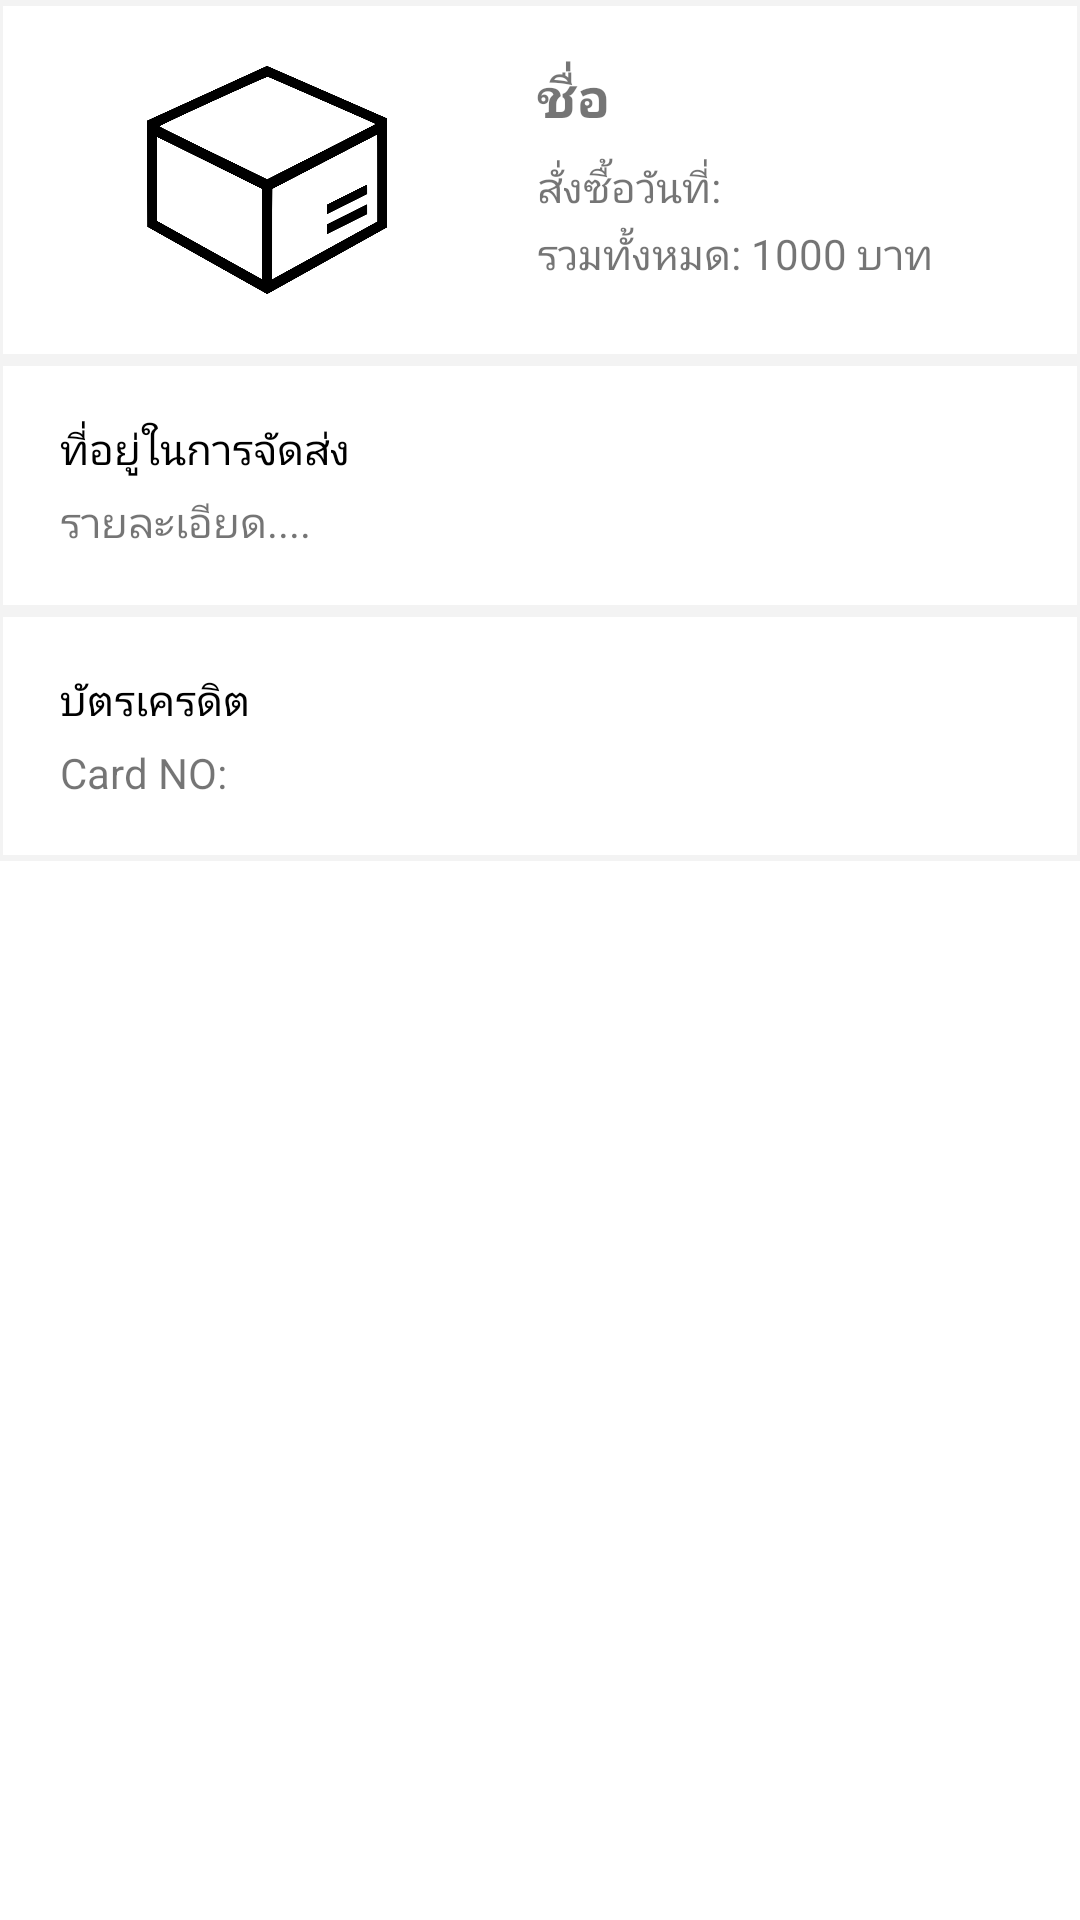

This screen was rendered from an Android layout file. Write that file and the resources it references.
<!-- AndroidManifest.xml: application theme Theme.Unicode -->
<!-- res/layout/activity_order_history_detail.xml -->
<?xml version="1.0" encoding="utf-8"?>
<RelativeLayout xmlns:android="http://schemas.android.com/apk/res/android"
    xmlns:app="http://schemas.android.com/apk/res-auto"
    xmlns:tools="http://schemas.android.com/tools"
    android:layout_width="match_parent"
    android:layout_height="match_parent"
    android:background="@color/white"
    tools:context=".OrderHistoryDetail">

    <ScrollView
        android:layout_width="match_parent"
        android:layout_height="match_parent">

        <RelativeLayout
            android:layout_width="match_parent"
            android:layout_height="match_parent">

            <RelativeLayout
                android:id="@+id/orderDetail"
                android:layout_width="match_parent"
                android:layout_height="wrap_content"
                android:background="@drawable/border_shape"
                android:gravity="center"
                android:padding="20dp">

                <ImageView
                    android:id="@+id/boxImg"
                    android:layout_width="80dp"
                    android:layout_height="80dp"
                    android:layout_marginRight="50dp"
                    android:src="@drawable/boxpng" />

                <TextView
                    android:id="@+id/userName"
                    android:layout_width="wrap_content"
                    android:layout_height="wrap_content"
                    android:layout_toRightOf="@id/boxImg"
                    android:text="ชื่อ"
                    android:textSize="18sp"
                    android:textStyle="bold" />

                <TextView
                    android:id="@+id/dateTxt"
                    android:layout_width="wrap_content"
                    android:layout_height="wrap_content"
                    android:layout_below="@id/userName"
                    android:layout_marginTop="8dp"
                    android:layout_toRightOf="@id/boxImg"
                    android:text="สั่งซื้อวันที่: " />

                <TextView
                    android:id="@+id/priceTxt"
                    android:layout_width="wrap_content"
                    android:layout_height="wrap_content"
                    android:layout_below="@id/dateTxt"
                    android:layout_marginTop="3dp"
                    android:layout_toRightOf="@id/boxImg"
                    android:text="รวมทั้งหมด: 1000 บาท" />
            </RelativeLayout>
            <androidx.recyclerview.widget.RecyclerView
                android:id="@+id/transportDetail"
                android:layout_width="match_parent"
                android:layout_height="wrap_content"
                android:layout_below="@id/orderDetail" />

            <androidx.recyclerview.widget.RecyclerView
                android:id="@+id/rcvHistoryProduct"
                android:layout_width="match_parent"
                android:layout_height="wrap_content"
                android:layout_below="@id/transportDetail" />

            <RelativeLayout
                android:id="@+id/address"
                android:layout_width="match_parent"
                android:layout_height="wrap_content"
                android:layout_below="@id/rcvHistoryProduct"
                android:background="@drawable/border_shape"
                android:padding="20dp">

                <TextView
                    android:id="@+id/pAddress"
                    android:layout_width="wrap_content"
                    android:layout_height="wrap_content"
                    android:text="ที่อยู่ในการจัดส่ง"
                    android:textColor="@color/black" />

                <TextView
                    android:id="@+id/addressDetail"
                    android:layout_width="wrap_content"
                    android:layout_height="wrap_content"
                    android:layout_below="@id/pAddress"
                    android:layout_marginTop="5dp"
                    android:text="รายละเอียด...." />
            </RelativeLayout>

            <RelativeLayout
                android:id="@+id/credit"
                android:layout_width="match_parent"
                android:layout_height="wrap_content"
                android:layout_below="@id/address"
                android:background="@drawable/border_shape"
                android:padding="20dp">

                <TextView
                    android:id="@+id/pCredit"
                    android:layout_width="wrap_content"
                    android:layout_height="wrap_content"
                    android:text="บัตรเครดิต"
                    android:textColor="@color/black" />

                <TextView
                    android:id="@+id/cardDetail"
                    android:layout_width="wrap_content"
                    android:layout_height="wrap_content"
                    android:layout_below="@id/pCredit"
                    android:layout_marginTop="5dp"
                    android:text="Card NO: " />
            </RelativeLayout>
        </RelativeLayout>
    </ScrollView>

</RelativeLayout>
<!-- resources referenced by this layout -->
<resources>
  <!-- drawable border_shape (drawable) -->
  <?xml version="1.0" encoding="utf-8"?>
  <layer-list xmlns:android="http://schemas.android.com/apk/res/android" >
      <item>
          <shape
              android:shape="rectangle">
              <stroke android:width="1dp" android:color="#F3F3F3" />
              <solid android:color="#FFDDDDDD" />
  
          </shape>
      </item>
  
      <item android:top="1dp" android:bottom="1dp">
          <shape
              android:shape="rectangle">
              <stroke android:width="1dp" android:color="#F3F3F3" />
              <solid android:color="#FFFFFF" />
          </shape>
      </item>
  
  </layer-list>
  <!-- drawable boxpng: png bitmap (drawable, 55196 bytes) -->
  <style name="Theme.Unicode" parent="Theme.MaterialComponents.DayNight.Bridge">
          
  
          <item name="colorPrimary">@color/white</item>
          <item name="colorPrimaryVariant">@color/purple_700</item>
          <item name="colorOnPrimary">@color/black</item>
          
          <item name="colorSecondary">@color/teal_200</item>
          <item name="colorSecondaryVariant">@color/teal_700</item>
          <item name="colorOnSecondary">@color/black</item>
          
          <item name="android:statusBarColor">?attr/colorPrimaryVariant</item>
  
          
      </style>
  <!-- not gathered from this repository: default colours our renderer supplied (Android Studio template values) -->
  <color name="purple_700">#FF3700B3</color>
  <color name="teal_200">#FF03DAC5</color>
  <color name="teal_700">#FF018786</color>
  <color name="black">#FF000000</color>
  <color name="white">#FFFFFFFF</color>
</resources>
